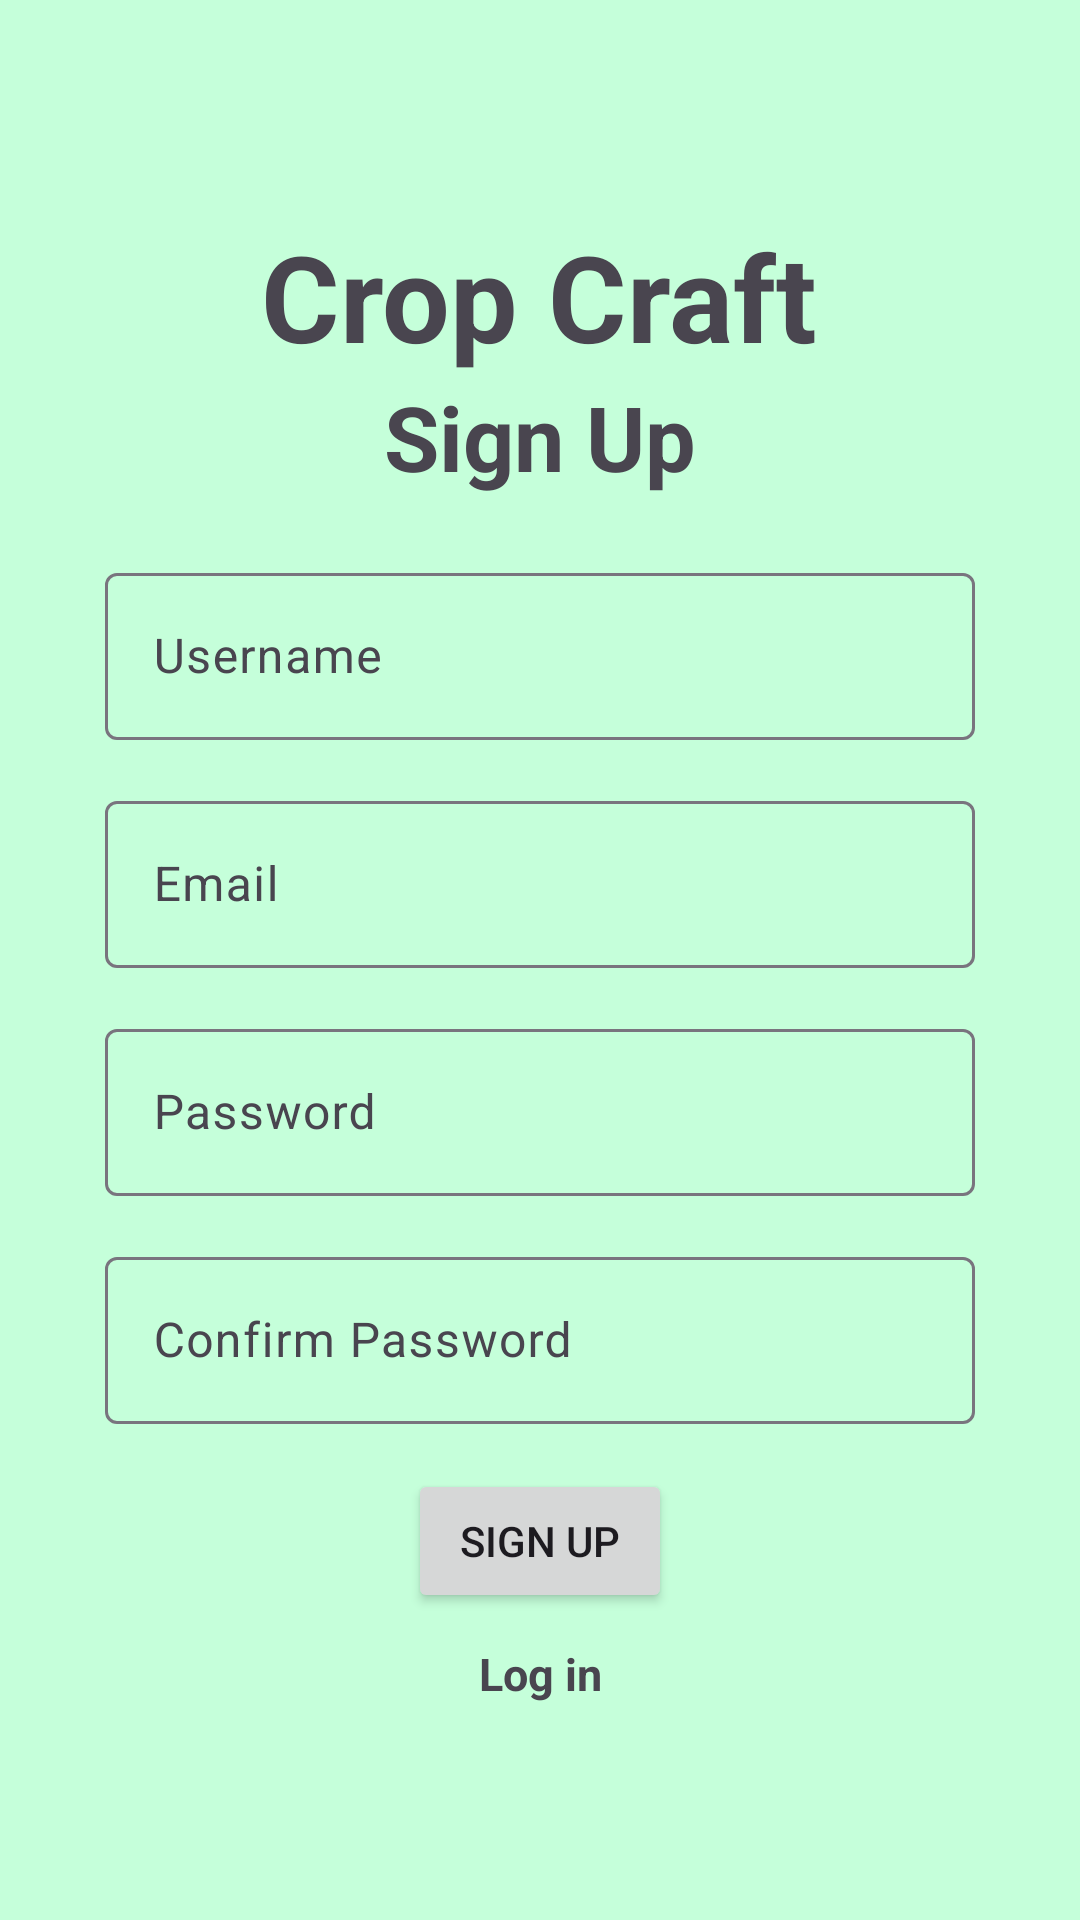

This screen was rendered from an Android layout file. Write that file and the resources it references.
<!-- AndroidManifest.xml: application theme Theme.Material3.Light.NoActionBar -->
<!-- res/layout/activity_signup.xml -->
<?xml version="1.0" encoding="utf-8"?>
<LinearLayout xmlns:android="http://schemas.android.com/apk/res/android"
    xmlns:app="http://schemas.android.com/apk/res-auto"
    xmlns:tools="http://schemas.android.com/tools"
    android:layout_width="match_parent"
    android:orientation="vertical"
    android:gravity="center"
    android:layout_height="match_parent"
    android:padding="35dp"
    android:background="@color/lightgreen"
    tools:context=".Signup">

    <LinearLayout
        android:layout_width="match_parent"
        android:layout_height="wrap_content"
        android:id="@+id/icon"
        android:orientation="horizontal"
        android:gravity="center"
        android:layout_alignParentTop="true">

        <TextView
            android:layout_width="wrap_content"
            android:layout_height="wrap_content"
            android:text="Crop Craft"
            android:textSize="40dp"
            android:textStyle="bold"/>




    </LinearLayout>

    <TextView
        android:layout_width="match_parent"
        android:layout_height="wrap_content"
        android:gravity="center"
        android:textSize="30dp"
        android:layout_marginBottom="20dp"
        android:textStyle="bold"
        android:text="@string/sign_up" />
    <com.google.android.material.textfield.TextInputLayout
        android:layout_width="match_parent"
        android:layout_height="wrap_content">

        <com.google.android.material.textfield.TextInputEditText
            android:id="@+id/username"
            android:layout_width="match_parent"
            android:layout_height="match_parent"
            android:layout_marginBottom="15dp"
            android:hint="@string/username" />
    </com.google.android.material.textfield.TextInputLayout>

    <com.google.android.material.textfield.TextInputLayout
        android:layout_width="match_parent"
        android:layout_height="wrap_content">

        <com.google.android.material.textfield.TextInputEditText
            android:id="@+id/email"
            android:layout_width="match_parent"
            android:layout_height="match_parent"
            android:layout_marginBottom="15dp"
            android:hint="@string/email" />
    </com.google.android.material.textfield.TextInputLayout>

    <com.google.android.material.textfield.TextInputLayout
        android:layout_width="match_parent"
        android:layout_height="wrap_content">

        <com.google.android.material.textfield.TextInputEditText
            android:id="@+id/password"
            android:inputType="textPassword"
            android:layout_width="match_parent"
            android:layout_height="match_parent"
            android:layout_marginBottom="15dp"
            android:hint="@string/password" />
    </com.google.android.material.textfield.TextInputLayout>

    <com.google.android.material.textfield.TextInputLayout
        android:layout_width="match_parent"
        android:layout_height="wrap_content">

        <com.google.android.material.textfield.TextInputEditText
            android:id="@+id/confirmpassword"
            android:inputType="textPassword"
            android:layout_width="match_parent"
            android:layout_height="match_parent"
            android:layout_marginBottom="15dp"
            android:hint="@string/confirm_password" />
    </com.google.android.material.textfield.TextInputLayout>

    <ProgressBar
        android:id="@+id/progressBar"
        android:visibility="gone"
        android:layout_width="wrap_content"
        android:layout_height="wrap_content" />

    <Button
        android:id="@+id/btn_signup"
        android:text="@string/sign_up"
        android:layout_width="wrap_content"
        android:layout_height="wrap_content"/>
    
    <TextView
        android:textStyle="bold"
        android:textSize="15sp"
        android:gravity="center"
        android:layout_marginTop="10dp"
        android:id="@+id/loginNow"
        android:text="@string/log_in"
        android:layout_width="match_parent"
        android:layout_height="wrap_content"/>

</LinearLayout>
<!-- resources referenced by this layout -->
<resources>
  <color name="lightgreen">#C5FFDA</color>
  <string name="confirm_password">Confirm Password</string>
  <string name="email">Email</string>
  <string name="log_in">Log in</string>
  <string name="password">Password</string>
  <string name="sign_up">Sign Up</string>
  <string name="username">Username</string>
</resources>
